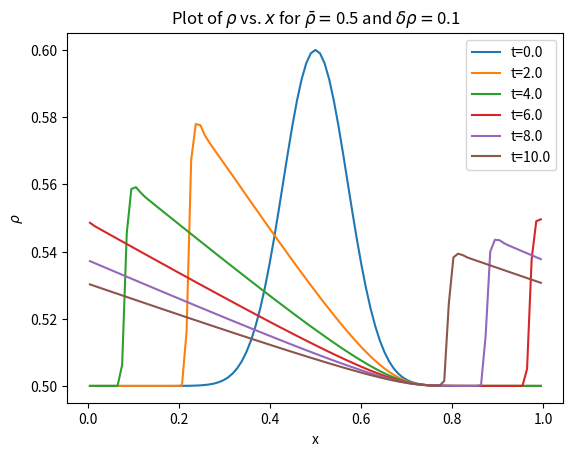

This figure's Python source:
import math
import numpy as np
import matplotlib.pyplot as plt
from scipy.integrate import odeint

# The traffic flow class allows us to model traffic flow. It uses the method
# of lines along with a High-resolution shock-capturing schemes (HRSC).
class TrafficFlow:
    # Computes the initial rho values based on the input conditions.
    def __init__(self, rho_bar, delta_rho, N, x_center = 0.5, \
            lam = 0.1, rho_max = 1, u_max = 1):
        self.rho_bar = rho_bar
        self.delta_rho = delta_rho
        self.u_max = u_max
        self.rho_max = rho_max
        self.delta_x = 1./N
        self.N = N
        self.rho_init_vec = np.zeros(N)
        self.x_vec = np.zeros(N)
        for i in range(N):
            self.x_vec[i] = (i+0.5)/N
            self.rho_init_vec[i] = rho_bar + \
            delta_rho*math.exp(-(((self.x_vec[i] - x_center)/lam)**2))

    # Fills the rho matrix using the basic Method of Lines.
    def fill_rho_mat(self, t, M):
        self.M = M
        self.t_vec = np.linspace(0, t, M)
        self.rho_mat = odeint(self.derivs, self.rho_init_vec, self.t_vec)

    # Fills the rho matrix using the Method of Lines along with the
    # High-resolution shock capturing (HRSC) scheme.
    def fill_rho_mat_HRSC(self, t, M):
        self.M = M
        self.t_vec = np.linspace(0, t, M)
        integral = odeint(self.derivs_HRSC, self.rho_init_vec, \
            self.t_vec, mxstep=5000000)
        self.rho_mat = integral

    # Computes the derivatives of rho using the HRSC method.
    def derivs_HRSC(self, rho_vec, t):
        # These two arrays store rho values based on the left and  right slopes,
        # respectively, for the half-indicies between each rho value. The value
        # at index 0 correspondes to rho_(1/2), index 1 to rho_(3/2), etc.
        rho_vec_half_L = np.zeros(self.N)
        rho_vec_half_R = np.zeros(self.N)
        # Uses linear "total variation diminishing" (TVD) scheme to extrapolate.
        for i in range(self.N):
            rho_vec_half_L[i] = rho_vec[i] + \
                0.5*self.minmod(rho_vec[self.right(i)]-rho_vec[i], \
                rho_vec[i]-rho_vec[self.left(i)])
            rho_vec_half_R[i] = rho_vec[self.right(i)] - \
                0.5*self.minmod(rho_vec[self.right(self.right(i))] - \
                rho_vec[self.right(i)], rho_vec[self.right(i)]- \
                rho_vec[i])
        f_vec_half = np.zeros(self.N)
        # This solves the Riemann problem by updating f_(i+1/2) based on sign(s).
        for i in range(self.N):
            s = 0
            if (rho_vec_half_L[i] - rho_vec_half_R[i]) != 0:
                s = (self.f(rho_vec_half_L[i]) - self.f(rho_vec_half_R[i]))/ \
                    (rho_vec_half_L[i] - rho_vec_half_R[i])
            if s>0:
                f_vec_half[i] = self.f(rho_vec_half_L[i])
            else:
                f_vec_half[i] = self.f(rho_vec_half_R[i])
        rho_vec_dt = np.zeros(self.N)
        for i in range(self.N):
        #create array of rho derivatives using f values
            rho_vec_dt[i] = -1/(self.delta_x)*(f_vec_half[i] - \
            f_vec_half[self.left(i)])
        return rho_vec_dt

    # Computes rho derivs without HRSC, using center difference method.
    def derivs(self, rho_vec, t):
        rho_vec_dt = np.zeros(self.N)
        for i in range(self.N):
            rho_vec_dt[i] = -1/(2*self.delta_x) * \
                (self.f(rho_vec[self.right(i)]) - self.f(rho_vec[self.left(i)]))
        return rho_vec_dt

    # This function returns the anti-derivative of the characteristic speed.
    def f(self, rho):
        return rho*self.u_max*(1-rho/self.rho_max)

    # Left and right allow for periodic boundary conditions.
    def left(self,i):
        if i == 0:
            return self.N - 1
        return i - 1
    def right(self,i):
        if i == self.N - 1:
            return 0
        return i + 1

    # Minmod diminisher function is necessary for linear TVD scheme.
    def minmod(self, a, b):
        if a*b > 0:
            if np.abs(a) <= np.abs(b):
                return a
            else:
                return b
        return 0

    # This creates a plot of rho as a function of x for various t values.
    def graph_rho(self, num_plots):
        for i in range(len(self.t_vec)):
            if i%int(self.M/num_plots) == 0:
                plt.plot(self.x_vec, self.rho_mat[i], label="t=" + \
                    str(self.t_vec[i]))
        plt.xlabel(r'x')
        plt.ylabel(r'$\rho$')
        title = r'Plot of $\rho$ vs. $x$ for $\bar{\rho}=$' + str(self.rho_bar) \
            + r' and $\delta\rho=$' + str(self.delta_rho)
        plt.title(title)
        plt.legend()
        plt.show()

    def get_characteristic_speed(self):
        analytic_speed = self.u_max*(1-(2*self.rho_bar)/(self.rho_max))
        index_of_last_max = np.where(self.rho_mat[-1] == np.amax(self.rho_mat[-1]))
        index_of_first_max = np.where(self.rho_mat[0] == np.amax(self.rho_mat[0]))
        change_in_x = self.x_vec[index_of_last_max] - self.x_vec[index_of_first_max]
        change_in_t = self.t_vec[-1] - self.t_vec[0]
        num_speed = change_in_x / change_in_t
        return analytic_speed, num_speed



# Creates an instance of the TrafficFlow class, fills the rho matrix and graphs it.
def main():
    flow = TrafficFlow(0.5, 0.1, 99)
    t = 10
    flow.fill_rho_mat_HRSC(t, t + 1)
    analytic_speed, num_speed = flow.get_characteristic_speed()
    print("analytic_speed: " + str(analytic_speed))
    print("num_speed: " + str(num_speed))
    flow.graph_rho(5)


if __name__ == "__main__":
    main()
